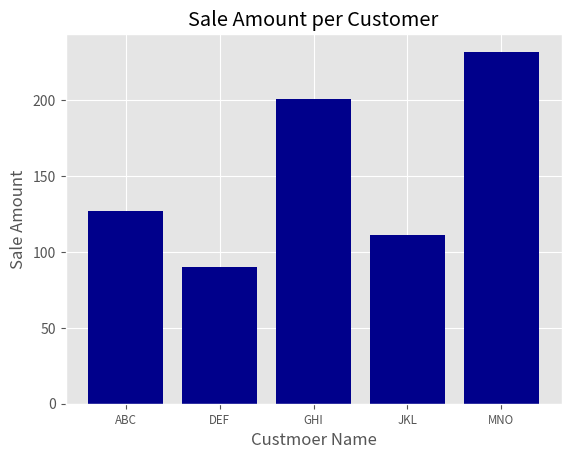

Write the Python code that produced this figure.
import matplotlib.pyplot as plt
plt.style.use('ggplot')#这里我使用的是ggplot风格
customers = ['ABC','DEF','GHI','JKL','MNO']#横轴
customers_index = range(len(customers))
sale_amounts = [127,90,201,111,232]
fig = plt.figure()
#添加一个子图1，1，1表示创建一个一行一列的子图
ax1 = fig.add_subplot(1,1,1)
#customers_index设置条形左侧在x轴上的坐标，sale_amounts设置条形的高度，align='center'设置条形与标签中间对齐，color即为设置颜色。
ax1.bar(customers_index,sale_amounts,align='center',color='darkblue')
#设置刻度线位置在x轴底部和y轴左侧，使图形的上部和右侧不显示刻度线
ax1.xaxis.set_ticks_position('bottom')
ax1.yaxis.set_ticks_position('left')
#rotation=0表示刻度标签是水平的，fontsize = 'small'将刻度标签的字体设为小字体
plt.xticks(customers_index,customers,rotation=0,fontsize = 'small')
plt.xlabel('Custmoer Name')
plt.ylabel('Sale Amount')
plt.title('Sale Amount per Customer')
#dpi=400设置图形分辨率，bbox_inches = 'tight'表示保存图片时，将四周的空白去掉
plt.savefig('bar_plot.png',dpi=400,bbox_inches = 'tight')
plt.show()
